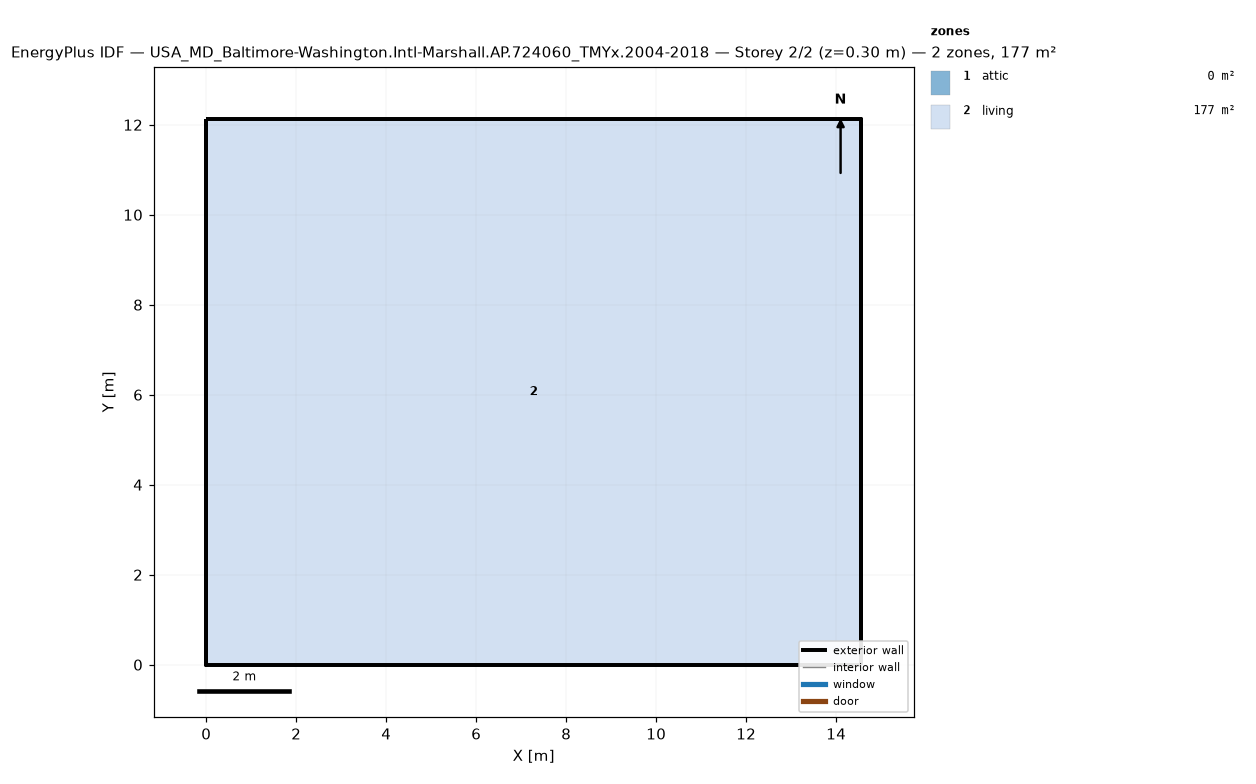
=== STOREY PLAN SPEC (per zone: floor XY polygon, exterior-wall plan segments, windows/doors) ===
zone 1: attic  (0.0 m²)
  exterior wall: (14.55, 0.00) – (14.55, 12.13) – (14.55, 6.06)  [18.2 m]
  exterior wall: (0.00, 12.13) – (0.00, 0.00) – (0.00, 6.06)  [18.2 m]
zone 2: living  (176.5 m²)
  floor: (0.00, 0.00) (0.00, 12.13) (14.55, 12.13) (14.55, 0.00)
  exterior wall: (0.00, 0.00) – (14.55, 0.00)  [14.6 m]
  exterior wall: (14.55, 0.00) – (14.55, 12.13)  [12.1 m]
  exterior wall: (14.55, 12.13) – (0.00, 12.13)  [14.6 m]
  exterior wall: (0.00, 12.13) – (0.00, 0.00)  [12.1 m]

=== DERIVED (storey summary) ===
Building: USA_MD_Baltimore-Washington.Intl-Marshall.AP.724060_TMYx.2004-2018
Storey: 2 of 2  (floor level z = 0.30 m)
Storey gross floor area: 176.5 m²
Zones on this storey: 2
  - attic: floor 0.0 m²; exterior wall 36.4 m (24.5 m²); WWR 0.0%
  - living: floor 176.5 m²; exterior wall 53.4 m (146.4 m²); WWR 0.0%
Zone adjacency: (none detected)